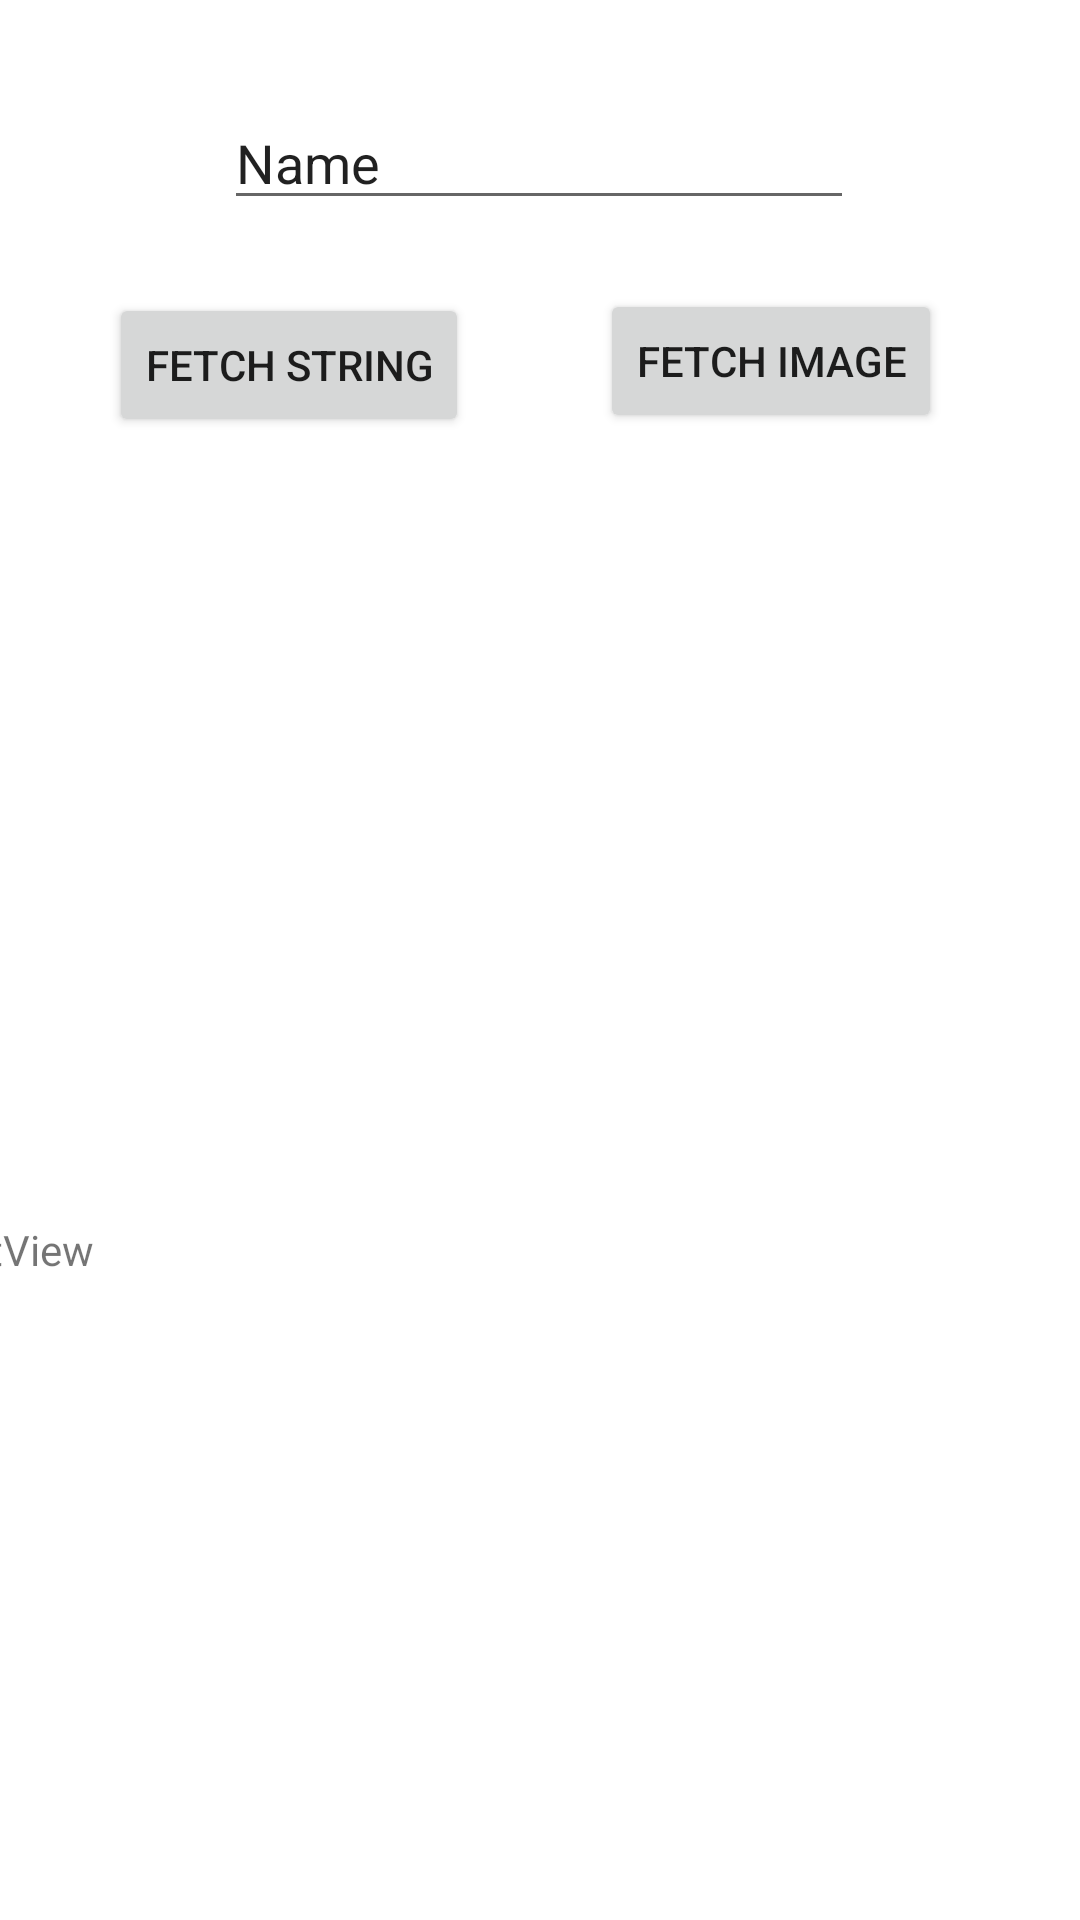

Reconstruct the res/layout file that produces this screen, plus the resources it refers to.
<!-- AndroidManifest.xml: application theme Theme.S2android5 -->
<!-- res/layout/activity_main.xml -->
<?xml version="1.0" encoding="utf-8"?>
<androidx.constraintlayout.widget.ConstraintLayout xmlns:android="http://schemas.android.com/apk/res/android"
    xmlns:app="http://schemas.android.com/apk/res-auto"
    xmlns:tools="http://schemas.android.com/tools"
    android:layout_width="match_parent"
    android:layout_height="match_parent"
    tools:context=".MainActivity">

    <Button
        android:id="@+id/button"
        android:layout_width="wrap_content"
        android:layout_height="wrap_content"
        android:onClick="fetchString"
        android:text="fetch string"
        app:layout_constraintBottom_toBottomOf="parent"
        app:layout_constraintEnd_toEndOf="parent"
        app:layout_constraintHorizontal_bias="0.151"
        app:layout_constraintStart_toStartOf="parent"
        app:layout_constraintTop_toTopOf="parent"
        app:layout_constraintVertical_bias="0.165" />

    <Button
        android:id="@+id/button2"
        android:layout_width="wrap_content"
        android:layout_height="wrap_content"
        android:onClick="fetchImage"
        android:text="fetch image"
        app:layout_constraintBottom_toBottomOf="parent"
        app:layout_constraintEnd_toEndOf="parent"
        app:layout_constraintHorizontal_bias="0.813"
        app:layout_constraintStart_toStartOf="parent"
        app:layout_constraintTop_toTopOf="parent"
        app:layout_constraintVertical_bias="0.163" />

    <ImageView
        android:id="@+id/imageView"
        android:layout_width="223dp"
        android:layout_height="165dp"
        app:layout_constraintBottom_toBottomOf="parent"
        app:layout_constraintEnd_toEndOf="parent"
        app:layout_constraintStart_toStartOf="parent"
        app:layout_constraintTop_toTopOf="parent"
        app:layout_constraintVertical_bias="0.404"
        app:srcCompat="@drawable/ic_launcher_background" />

    <ScrollView
        android:layout_width="412dp"
        android:layout_height="233dp"
        app:layout_constraintBottom_toBottomOf="parent"
        app:layout_constraintEnd_toEndOf="parent"
        app:layout_constraintStart_toStartOf="parent"
        app:layout_constraintTop_toTopOf="parent"
        app:layout_constraintVertical_bias="1.0">

        <LinearLayout
            android:layout_width="match_parent"
            android:layout_height="wrap_content"
            android:orientation="vertical" >

            <TextView
                android:id="@+id/textView"
                android:layout_width="match_parent"
                android:layout_height="80dp"
                android:text="TextView" />
        </LinearLayout>
    </ScrollView>

    <EditText
        android:id="@+id/editTextTextPersonName"
        android:layout_width="wrap_content"
        android:layout_height="wrap_content"
        android:ems="10"
        android:inputType="textPersonName"
        android:text="Name"
        app:layout_constraintBottom_toTopOf="@+id/imageView"
        app:layout_constraintEnd_toEndOf="parent"
        app:layout_constraintHorizontal_bias="0.497"
        app:layout_constraintStart_toStartOf="parent"
        app:layout_constraintTop_toTopOf="parent"
        app:layout_constraintVertical_bias="0.212" />

</androidx.constraintlayout.widget.ConstraintLayout>
<!-- resources referenced by this layout -->
<resources>
  <style name="Theme.S2android5" parent="Theme.MaterialComponents.DayNight.DarkActionBar">
          
          <item name="colorPrimary">@color/purple_500</item>
          <item name="colorPrimaryVariant">@color/purple_700</item>
          <item name="colorOnPrimary">@color/white</item>
          
          <item name="colorSecondary">@color/teal_200</item>
          <item name="colorSecondaryVariant">@color/teal_700</item>
          <item name="colorOnSecondary">@color/black</item>
          
          <item name="android:statusBarColor" tools:targetApi="l">?attr/colorPrimaryVariant</item>
          
      </style>
  <!-- not gathered from this repository: default colours our renderer supplied (Android Studio template values) -->
  <color name="purple_500">#FF6200EE</color>
  <color name="purple_700">#FF3700B3</color>
  <color name="teal_200">#FF03DAC5</color>
  <color name="teal_700">#FF018786</color>
  <color name="black">#FF000000</color>
  <color name="white">#FFFFFFFF</color>
</resources>
